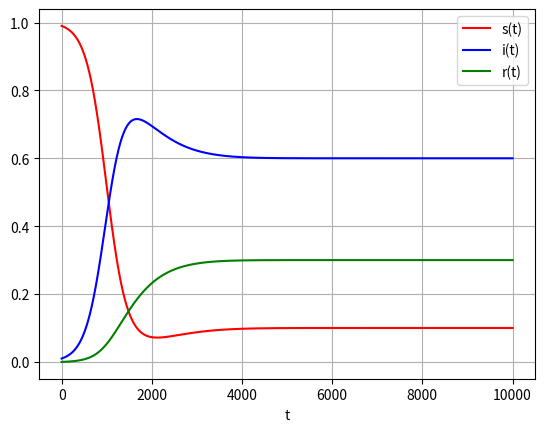

The matplotlib source for this figure:
import numpy as np
from scipy.integrate import odeint
import matplotlib.pyplot as plt

beta = 0.005
gamma = 0.0005
delta = 0.001

def model(y, t):
    s = y[0]
    i = y[1]
    r = y[2]
    dsdt = -beta * s * i / (s + i + r) + delta * r / (s + i + r)
    didt = beta * s * i / (s + i + r) - gamma * i / (s + i + r)
    drdt = gamma * i / (s + i + r) - delta * r / (s + i + r)
    return [dsdt, didt, drdt]

y0 = [0.99, 0.01, 0]
t = np.linspace(0, 10000, 100000)

y = odeint(model, y0, t)

plt.plot(t, y[:, 0], 'r', label='s(t)')
plt.plot(t, y[:, 1], 'b', label='i(t)')
plt.plot(t, y[:, 2], 'g', label='r(t)')
plt.legend(loc='best')
plt.xlabel('t')
plt.grid()
plt.show()